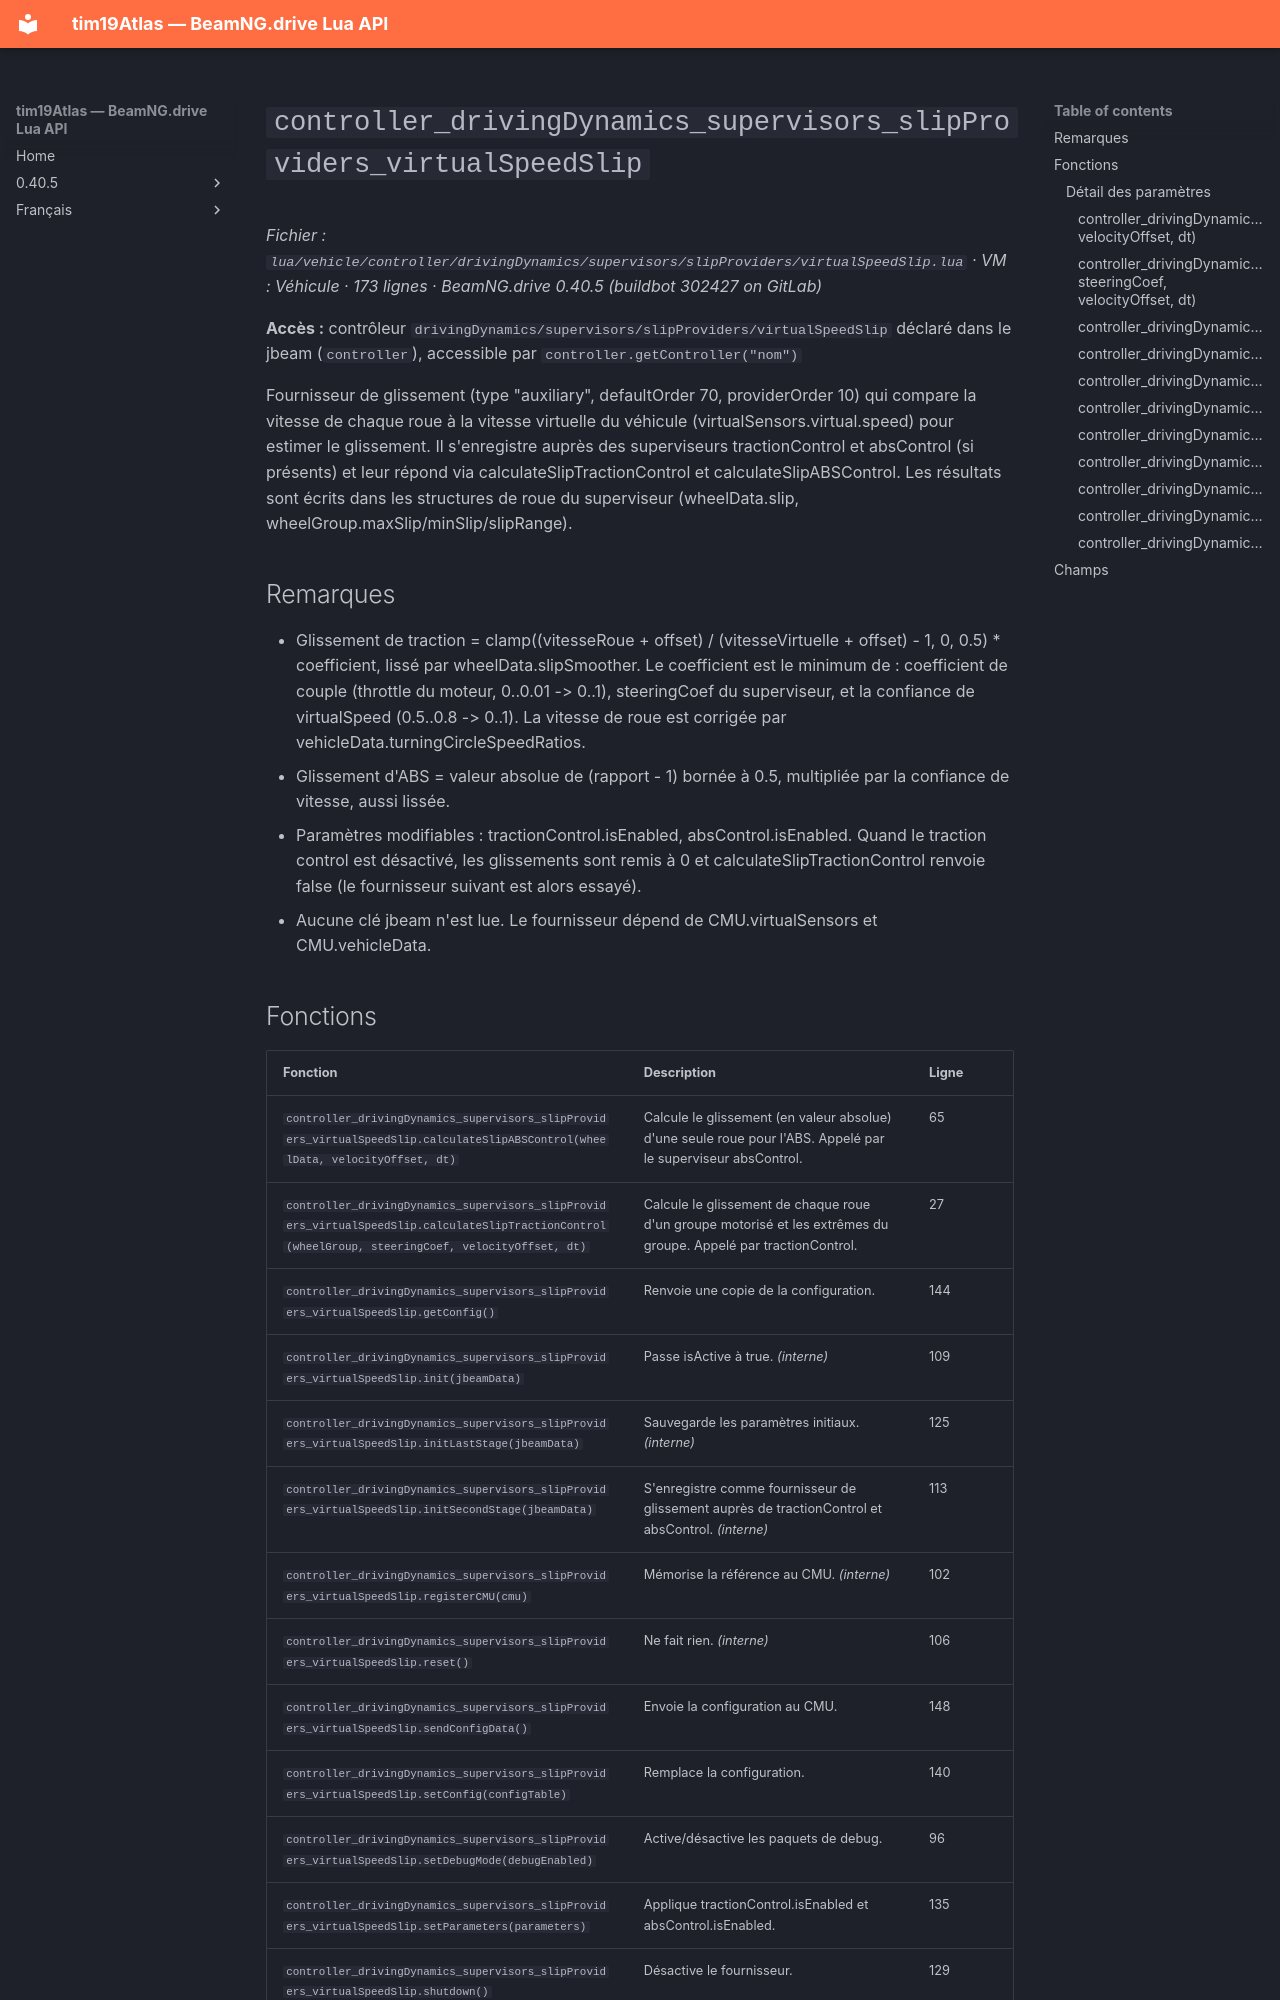

repository: Tim0219800/beamng-lua-atlas · page: fr/0.40.5/vehicle/controller/drivingDynamics/supervisors/slipProviders/virtualSpeedSlip.html · generator: mkdocs

# `controller_drivingDynamics_supervisors_slipProviders_virtualSpeedSlip`

*Fichier : `lua/vehicle/controller/drivingDynamics/supervisors/slipProviders/virtualSpeedSlip.lua` · VM : Véhicule · 173 lignes · BeamNG.drive 0.40.5 (buildbot 302427 on GitLab)*

**Accès :** contrôleur `drivingDynamics/supervisors/slipProviders/virtualSpeedSlip` déclaré dans le jbeam (`controller`), accessible par `controller.getController("nom")`

Fournisseur de glissement (type "auxiliary", defaultOrder 70, providerOrder 10) qui compare la vitesse de chaque roue à la vitesse virtuelle du véhicule (virtualSensors.virtual.speed) pour estimer le glissement. Il s'enregistre auprès des superviseurs tractionControl et absControl (si présents) et leur répond via calculateSlipTractionControl et calculateSlipABSControl. Les résultats sont écrits dans les structures de roue du superviseur (wheelData.slip, wheelGroup.maxSlip/minSlip/slipRange).

## Remarques

- Glissement de traction = clamp((vitesseRoue + offset) / (vitesseVirtuelle + offset) - 1, 0, 0.5) * coefficient, lissé par wheelData.slipSmoother. Le coefficient est le minimum de : coefficient de couple (throttle du moteur, 0..0.01 -> 0..1), steeringCoef du superviseur, et la confiance de virtualSpeed (0.5..0.8 -> 0..1). La vitesse de roue est corrigée par vehicleData.turningCircleSpeedRatios.
- Glissement d'ABS = valeur absolue de (rapport - 1) bornée à 0.5, multipliée par la confiance de vitesse, aussi lissée.
- Paramètres modifiables : tractionControl.isEnabled, absControl.isEnabled. Quand le traction control est désactivé, les glissements sont remis à 0 et calculateSlipTractionControl renvoie false (le fournisseur suivant est alors essayé).
- Aucune clé jbeam n'est lue. Le fournisseur dépend de CMU.virtualSensors et CMU.vehicleData.
